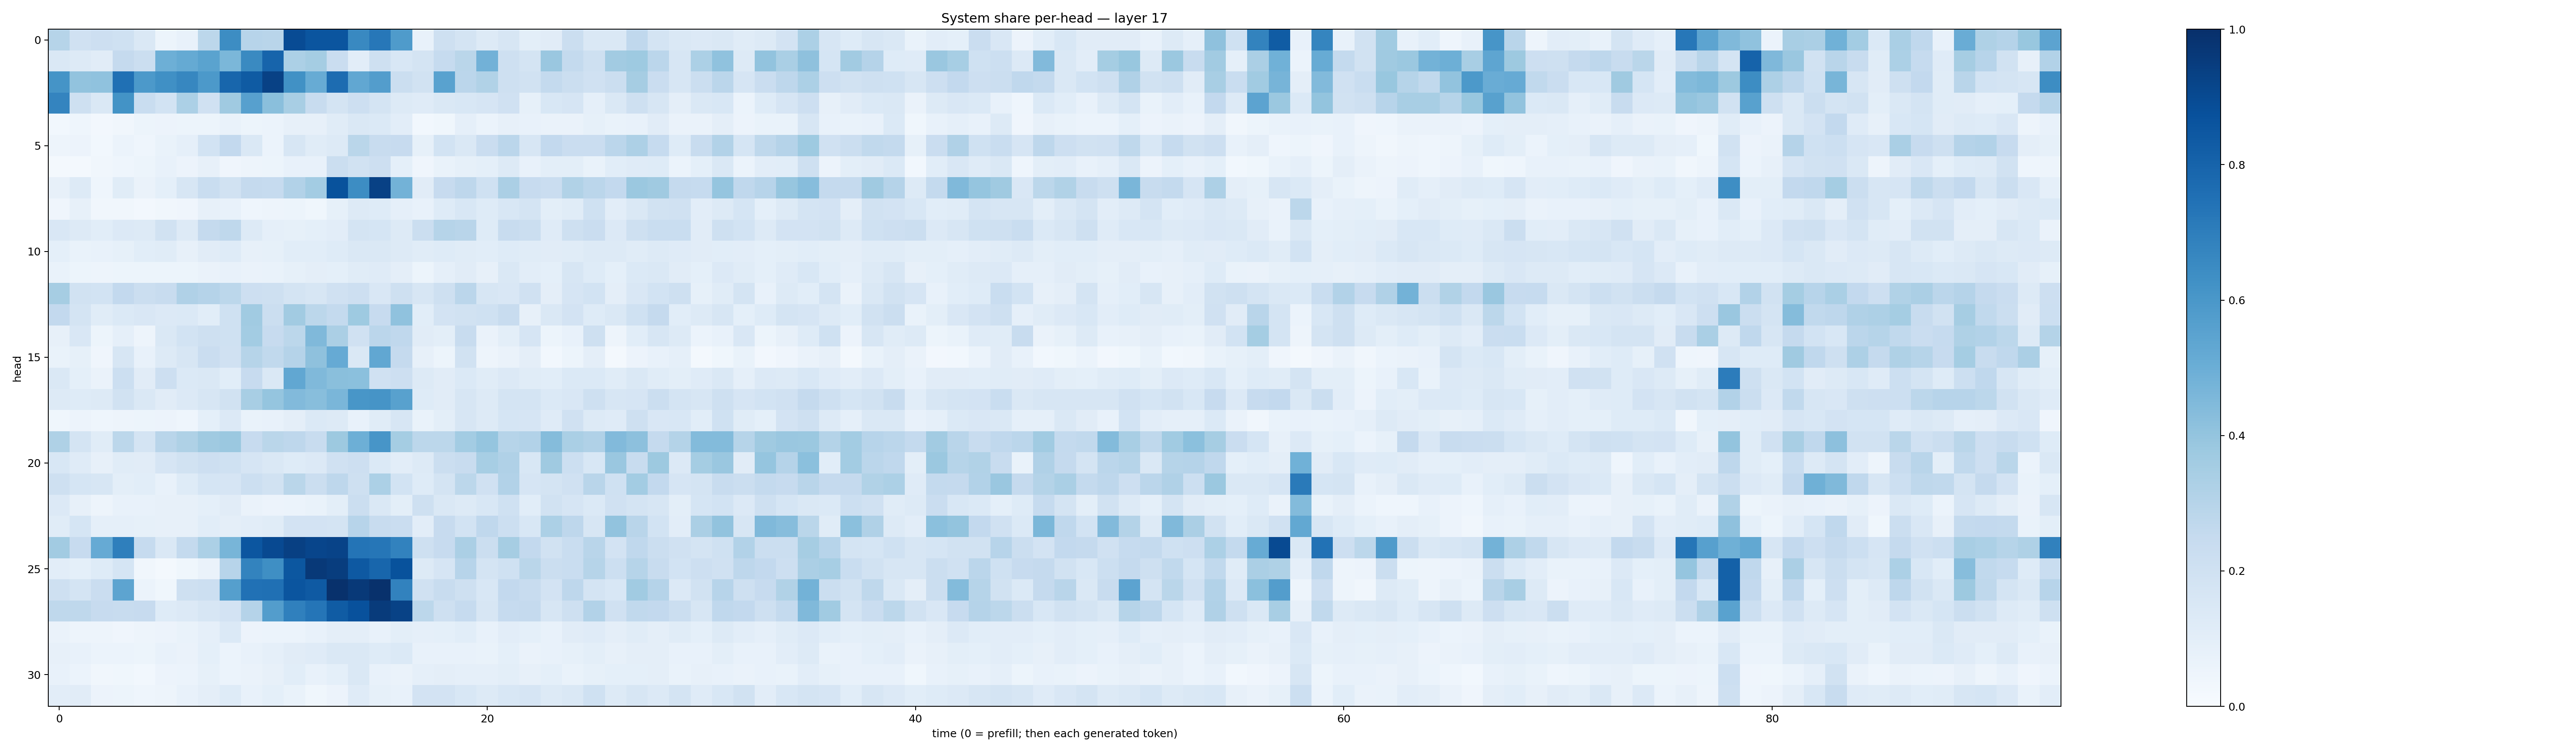

Data behind this chart, as committed beside it:
0.30050978, 0.19571304, 0.21326531, 0.20187065, 0.14646424, 0.053745054, 0.07516851, 0.27860412, 0.64200324, 0.29497352, 0.2916585, 0.89297944, 0.8574741, 0.85558164, 0.6570557, 0.72331727, 0.58322746, 0.07067893, 0.20444958, 0.17907599, 0.12808694, 0.15704161, 0.09897977, 0.11197479
0.1472, 0.1269, 0.1104, 0.2514, 0.2258, 0.496, 0.5159, 0.549, 0.4579, 0.6548, 0.7969, 0.3299, 0.353, 0.2272, 0.1048, 0.2038, 0.1538, 0.174, 0.2489, 0.2882, 0.4806, 0.2038, 0.1775, 0.3833
0.6134, 0.4046, 0.4072, 0.7526, 0.5899, 0.6298, 0.6648, 0.5919, 0.791, 0.833, 0.9323, 0.6278, 0.5109, 0.7669, 0.5297, 0.5736, 0.2228, 0.1908, 0.554, 0.2829, 0.3137, 0.2081, 0.1921, 0.2548
0.6744, 0.2081, 0.1458, 0.6206, 0.2306, 0.186, 0.3284, 0.1979, 0.3691, 0.5621, 0.4236, 0.3412, 0.24, 0.1796, 0.2144, 0.1772, 0.1291, 0.1183, 0.1481, 0.1529, 0.1676, 0.196, 0.08534, 0.1529
0.02999, 0.0438, 0.02697, 0.03285, 0.05296, 0.05704, 0.05311, 0.05312, 0.06985, 0.05332, 0.05939, 0.07872, 0.0802, 0.1155, 0.146, 0.1384, 0.1048, 0.02736, 0.03713, 0.08599, 0.0598, 0.07827, 0.07137, 0.06604
0.05073, 0.0579, 0.03076, 0.06218, 0.04512, 0.06913, 0.08605, 0.1871, 0.2604, 0.1437, 0.06108, 0.1621, 0.1161, 0.1277, 0.2879, 0.2365, 0.244, 0.08326, 0.1854, 0.1454, 0.2288, 0.2825, 0.1599, 0.2579
0.02196, 0.01937, 0.03418, 0.04461, 0.05454, 0.07353, 0.05655, 0.08021, 0.04182, 0.04774, 0.05174, 0.07148, 0.07685, 0.225, 0.1883, 0.2129, 0.09182, 0.0411, 0.06748, 0.08348, 0.08991, 0.1316, 0.07053, 0.1008
0.0819, 0.1306, 0.04565, 0.1168, 0.0625, 0.09026, 0.1637, 0.2326, 0.19, 0.2531, 0.249, 0.3091, 0.3557, 0.8706, 0.6413, 0.9333, 0.4789, 0.1101, 0.2452, 0.2765, 0.2022, 0.3344, 0.2444, 0.2268
0.04185, 0.08142, 0.03438, 0.03334, 0.02444, 0.03367, 0.04285, 0.07822, 0.07637, 0.04318, 0.04926, 0.05206, 0.03652, 0.0836, 0.1285, 0.1244, 0.08665, 0.07775, 0.1225, 0.1549, 0.1223, 0.1525, 0.1744, 0.09858
0.1519, 0.1297, 0.1068, 0.1338, 0.1256, 0.1911, 0.1323, 0.2517, 0.2724, 0.1323, 0.08652, 0.08447, 0.09108, 0.1017, 0.1729, 0.1696, 0.1271, 0.2259, 0.2994, 0.2925, 0.1234, 0.2399, 0.2264, 0.1196
0.09194, 0.06764, 0.07734, 0.08314, 0.1068, 0.1158, 0.07898, 0.1101, 0.1227, 0.07858, 0.08559, 0.1089, 0.1081, 0.1229, 0.141, 0.1444, 0.1312, 0.1166, 0.123, 0.1168, 0.108, 0.1236, 0.1167, 0.1109
0.06975, 0.05227, 0.04887, 0.051, 0.05346, 0.05424, 0.05329, 0.06512, 0.07675, 0.06299, 0.06932, 0.08308, 0.09389, 0.09152, 0.1168, 0.1181, 0.09738, 0.05433, 0.08841, 0.1107, 0.08132, 0.1417, 0.1018, 0.09034
0.3491, 0.1944, 0.1861, 0.2607, 0.2247, 0.2355, 0.3165, 0.3018, 0.2776, 0.2138, 0.2102, 0.1719, 0.1618, 0.1985, 0.214, 0.1506, 0.2108, 0.159, 0.2061, 0.2838, 0.1601, 0.1512, 0.1953, 0.09537
0.2592, 0.1748, 0.1149, 0.1379, 0.1499, 0.1364, 0.1382, 0.1091, 0.201, 0.364, 0.2245, 0.3612, 0.2794, 0.2553, 0.3729, 0.2433, 0.4084, 0.1089, 0.1802, 0.1928, 0.2007, 0.2355, 0.08098, 0.1473
0.08154, 0.1491, 0.0545, 0.08859, 0.04734, 0.1432, 0.1844, 0.2033, 0.1992, 0.3567, 0.2424, 0.2803, 0.4485, 0.3359, 0.1987, 0.2816, 0.2672, 0.1102, 0.09864, 0.2358, 0.06543, 0.09817, 0.1665, 0.05114
0.07011, 0.08424, 0.03932, 0.1598, 0.07667, 0.1303, 0.1586, 0.2302, 0.1968, 0.298, 0.2623, 0.3038, 0.4118, 0.5127, 0.1452, 0.5303, 0.2528, 0.08055, 0.05442, 0.1876, 0.04842, 0.0627, 0.09712, 0.02803
0.1431, 0.09146, 0.06298, 0.2166, 0.1113, 0.212, 0.138, 0.1453, 0.108, 0.2455, 0.1425, 0.5308, 0.4463, 0.4226, 0.4203, 0.1961, 0.2113, 0.1314, 0.1099, 0.14, 0.1139, 0.1343, 0.116, 0.1078
0.1297, 0.123, 0.1258, 0.1912, 0.142, 0.113, 0.1341, 0.1599, 0.1948, 0.3422, 0.3983, 0.4452, 0.4264, 0.461, 0.6041, 0.6097, 0.5574, 0.1214, 0.113, 0.1615, 0.125, 0.1797, 0.1784, 0.14
0.03658, 0.05582, 0.04437, 0.04963, 0.05378, 0.05683, 0.0467, 0.09278, 0.1348, 0.06716, 0.0717, 0.09607, 0.1404, 0.1306, 0.07771, 0.1152, 0.1585, 0.06723, 0.1009, 0.1586, 0.128, 0.1684, 0.1661, 0.1189
0.3227, 0.173, 0.1158, 0.2787, 0.1736, 0.2902, 0.3215, 0.3693, 0.3801, 0.2452, 0.2857, 0.2742, 0.2376, 0.3787, 0.4952, 0.6087, 0.3524, 0.2787, 0.2774, 0.3558, 0.398, 0.3002, 0.3117, 0.4344
0.155, 0.1209, 0.0799, 0.1147, 0.1119, 0.1665, 0.1879, 0.2144, 0.2022, 0.1676, 0.1423, 0.1228, 0.1357, 0.1955, 0.2122, 0.1405, 0.1028, 0.1312, 0.2245, 0.2406, 0.3452, 0.3177, 0.1546, 0.3701
0.2035, 0.1696, 0.1597, 0.1012, 0.1073, 0.07621, 0.1218, 0.169, 0.1669, 0.2169, 0.1923, 0.2872, 0.2199, 0.2772, 0.2057, 0.3299, 0.1837, 0.1229, 0.174, 0.2811, 0.1965, 0.3087, 0.1675, 0.1756
0.1334, 0.0797, 0.04772, 0.07391, 0.07565, 0.08019, 0.08092, 0.09163, 0.1114, 0.06573, 0.05499, 0.06062, 0.06879, 0.1001, 0.2205, 0.1483, 0.09959, 0.2101, 0.1406, 0.1255, 0.1537, 0.2018, 0.108, 0.1882
0.1141, 0.1703, 0.08947, 0.0888, 0.08311, 0.0784, 0.08148, 0.1061, 0.09454, 0.1051, 0.1147, 0.1801, 0.1811, 0.1742, 0.293, 0.2369, 0.2294, 0.1043, 0.2422, 0.1849, 0.2674, 0.2153, 0.1526, 0.332
0.3629, 0.2441, 0.5133, 0.6929, 0.2476, 0.1484, 0.2563, 0.3315, 0.466, 0.8523, 0.9007, 0.9371, 0.916, 0.9231, 0.7378, 0.7298, 0.6816, 0.2036, 0.2438, 0.3342, 0.225, 0.35, 0.2612, 0.1905
0.1025, 0.09364, 0.1245, 0.1708, 0.03233, 0.02135, 0.0377, 0.06406, 0.2941, 0.6758, 0.6358, 0.8515, 0.9636, 0.9491, 0.8427, 0.7913, 0.8675, 0.1271, 0.165, 0.2955, 0.173, 0.2023, 0.2873, 0.2198
0.2065, 0.1738, 0.2269, 0.5393, 0.06074, 0.03703, 0.2035, 0.2153, 0.5635, 0.7494, 0.753, 0.8575, 0.8367, 0.9959, 0.9627, 0.9949, 0.6817, 0.1987, 0.2391, 0.2092, 0.154, 0.2607, 0.2369, 0.1821
0.2728, 0.2732, 0.2459, 0.2365, 0.2428, 0.1247, 0.1362, 0.1577, 0.1827, 0.3018, 0.5716, 0.6884, 0.7325, 0.8302, 0.8719, 0.9537, 0.9292, 0.28, 0.2068, 0.2483, 0.1633, 0.2474, 0.252, 0.1626
0.06517, 0.05036, 0.05066, 0.04074, 0.05072, 0.05608, 0.06951, 0.08834, 0.1374, 0.05775, 0.06186, 0.05886, 0.07078, 0.09701, 0.09471, 0.07404, 0.1016, 0.08609, 0.09289, 0.1069, 0.07481, 0.1048, 0.09247, 0.07643
0.0785, 0.07119, 0.05942, 0.05929, 0.05212, 0.07385, 0.06553, 0.09154, 0.06037, 0.07156, 0.08722, 0.1133, 0.1188, 0.1433, 0.1448, 0.1238, 0.1381, 0.07155, 0.07698, 0.07395, 0.06981, 0.09058, 0.06621, 0.07112
0.07765, 0.05928, 0.03289, 0.0356, 0.02885, 0.05649, 0.06195, 0.08347, 0.06001, 0.0629, 0.07936, 0.1082, 0.07114, 0.09288, 0.1425, 0.07377, 0.06411, 0.08737, 0.09689, 0.08861, 0.08685, 0.1008, 0.07823, 0.09074
0.1048, 0.1129, 0.05734, 0.05274, 0.04611, 0.0504, 0.07046, 0.09389, 0.1248, 0.07234, 0.09314, 0.06761, 0.03624, 0.05703, 0.1188, 0.08353, 0.07452, 0.1801, 0.1804, 0.1534, 0.1265, 0.1532, 0.1674, 0.1319
